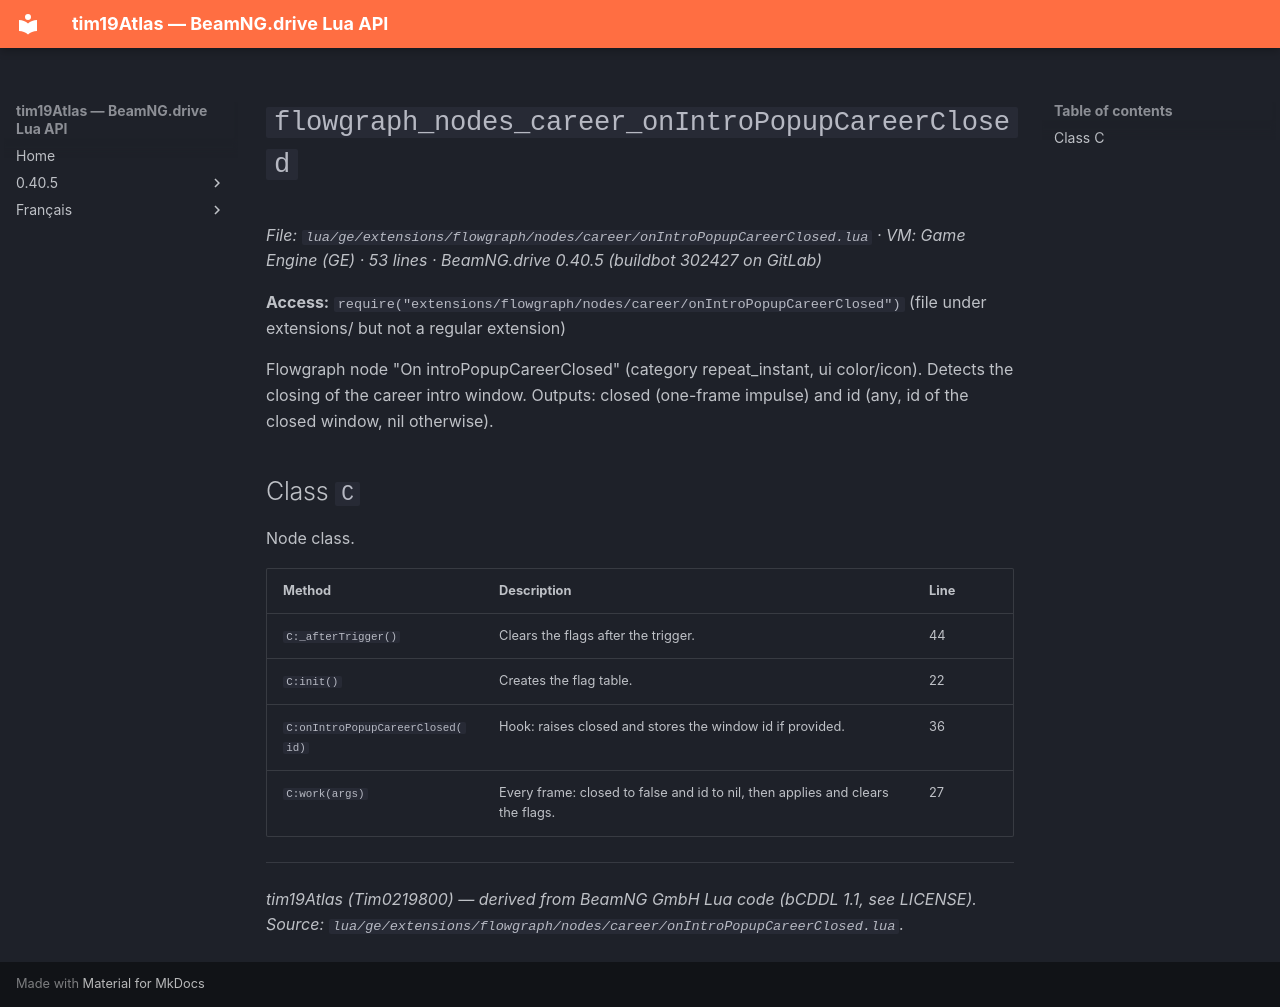

repository: Tim0219800/beamng-lua-atlas · page: 0.40.5/ge/extensions/flowgraph/nodes/career/onIntroPopupCareerClosed.html · generator: mkdocs

# `flowgraph_nodes_career_onIntroPopupCareerClosed`

*File: `lua/ge/extensions/flowgraph/nodes/career/onIntroPopupCareerClosed.lua` · VM: Game Engine (GE) · 53 lines · BeamNG.drive 0.40.5 (buildbot 302427 on GitLab)*

**Access:** `require("extensions/flowgraph/nodes/career/onIntroPopupCareerClosed")` (file under extensions/ but not a regular extension)

Flowgraph node "On introPopupCareerClosed" (category repeat_instant, ui color/icon). Detects the closing of the career intro window. Outputs: closed (one-frame impulse) and id (any, id of the closed window, nil otherwise).

## Class `C`

Node class.

| Method | Description | Line |
|---|---|---|
| `C:_afterTrigger()` | Clears the flags after the trigger. | 44 |
| `C:init()` | Creates the flag table. | 22 |
| `C:onIntroPopupCareerClosed(id)` | Hook: raises closed and stores the window id if provided. | 36 |
| `C:work(args)` | Every frame: closed to false and id to nil, then applies and clears the flags. | 27 |

---
*tim19Atlas (Tim0219800) — derived from BeamNG GmbH Lua code (bCDDL 1.1, see LICENSE). Source: `lua/ge/extensions/flowgraph/nodes/career/onIntroPopupCareerClosed.lua`.*
